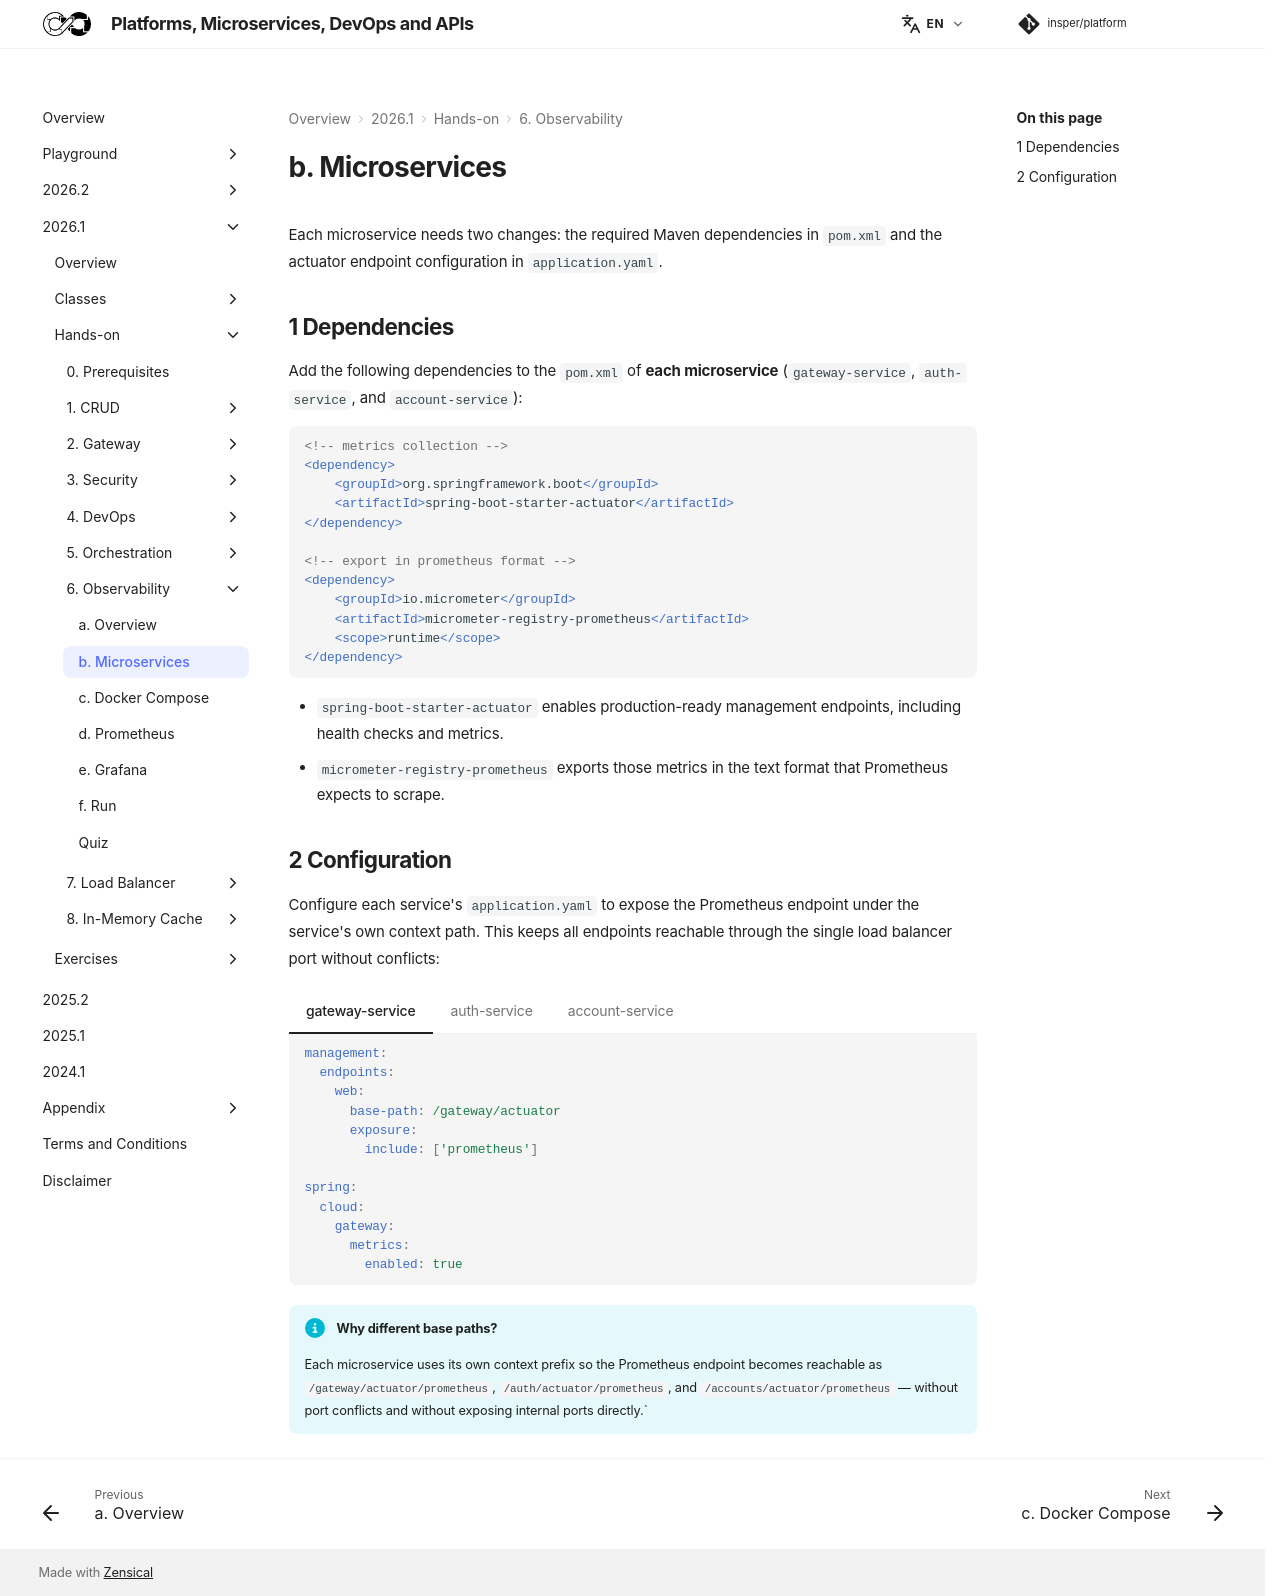

repository: Insper/platform · page: 2026.1/hands-on/6/microservices/index.html · generator: mkdocs


Each microservice needs two changes: the required Maven dependencies in `pom.xml` and the actuator endpoint configuration in `application.yaml`.

## 1 Dependencies

Add the following dependencies to the `pom.xml` of **each microservice** (`gateway-service`, `auth-service`, and `account-service`):

``` { .xml .copy .select }
<!-- metrics collection -->
<dependency>
    <groupId>org.springframework.boot</groupId>
    <artifactId>spring-boot-starter-actuator</artifactId>
</dependency>

<!-- export in prometheus format -->
<dependency>
    <groupId>io.micrometer</groupId>
    <artifactId>micrometer-registry-prometheus</artifactId>
    <scope>runtime</scope>
</dependency>
```

- `spring-boot-starter-actuator` enables production-ready management endpoints, including health checks and metrics.
- `micrometer-registry-prometheus` exports those metrics in the text format that Prometheus expects to scrape.

## 2 Configuration

Configure each service's `application.yaml` to expose the Prometheus endpoint under the service's own context path. This keeps all endpoints reachable through the single load balancer port without conflicts:

=== "gateway-service"

    ``` { .yaml .copy .select }
    management:
      endpoints:
        web:
          base-path: /gateway/actuator
          exposure:
            include: ['prometheus']

    spring:
      cloud:
        gateway:
          metrics:
            enabled: true
    ```

=== "auth-service"

    ``` { .yaml .copy .select }
    management:
      endpoints:
        web:
          base-path: /auth/actuator
          exposure:
            include: ['prometheus']
    ```

=== "account-service"

    ``` { .yaml .copy .select }
    management:
      endpoints:
        web:
          base-path: /accounts/actuator
          exposure:
            include: ['prometheus']
    ```

!!! info "Why different base paths?"

    Each microservice uses its own context prefix so the Prometheus endpoint becomes reachable as `/gateway/actuator/prometheus`, `/auth/actuator/prometheus`, and `/accounts/actuator/prometheus` — without port conflicts and without exposing internal ports directly.`
